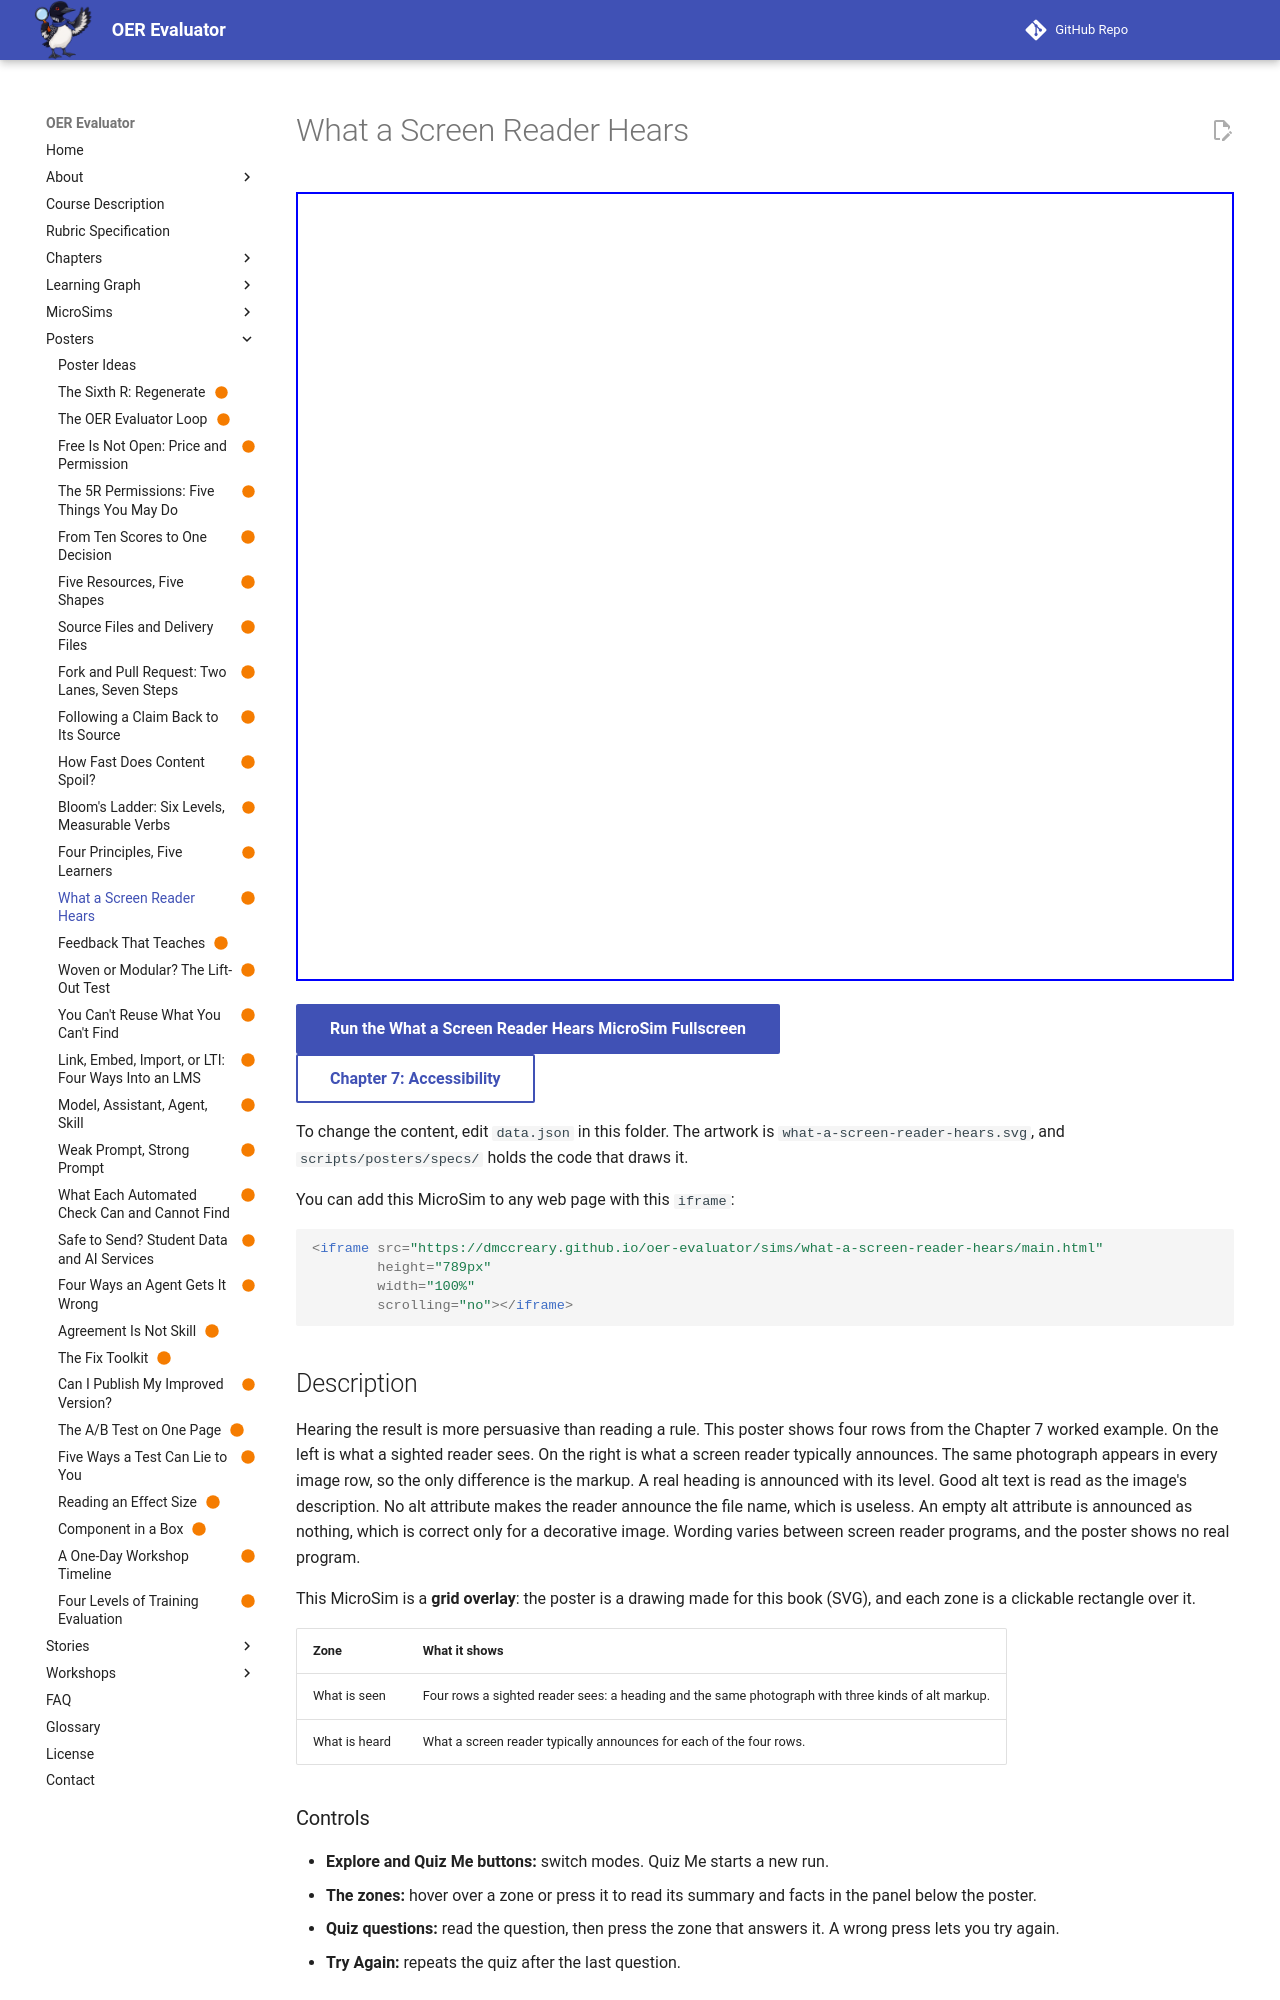

repository: dmccreary/oer-evaluator · page: sims/what-a-screen-reader-hears/index.html · generator: mkdocs

---
title: "What a Screen Reader Hears"
description: "A page on the left and speech bubbles on the right show what a screen reader announces for a heading, an image with good alt text, an image with no alt attribute, and an image with an empty alt attribute."
image: /sims/what-a-screen-reader-hears/what-a-screen-reader-hears.png
og:image: /sims/what-a-screen-reader-hears/what-a-screen-reader-hears.png
twitter:image: /sims/what-a-screen-reader-hears/what-a-screen-reader-hears.png
social:
   cards: false
status: built
hide:
  - toc
---

# What a Screen Reader Hears

<iframe src="main.html" height="789px" width="100%" scrolling="no"></iframe>

[Run the What a Screen Reader Hears MicroSim Fullscreen](./main.html){ .md-button .md-button--primary }
<br/>
[Chapter 7: Accessibility](../../chapters/07-accessibility/index.md){ .md-button }

To change the content, edit `data.json` in this folder. The artwork is `what-a-screen-reader-hears.svg`, and `scripts/posters/specs/` holds the code that draws it.

You can add this MicroSim to any web page with this `iframe`:

```html
<iframe src="https://dmccreary.github.io/oer-evaluator/sims/what-a-screen-reader-hears/main.html"
        height="789px"
        width="100%"
        scrolling="no"></iframe>
```

## Description

Hearing the result is more persuasive than reading a rule. This poster shows four rows from the Chapter 7 worked example. On the left is what a sighted reader sees. On the right is what a screen reader typically announces. The same photograph appears in every image row, so the only difference is the markup. A real heading is announced with its level. Good alt text is read as the image's description. No alt attribute makes the reader announce the file name, which is useless. An empty alt attribute is announced as nothing, which is correct only for a decorative image. Wording varies between screen reader programs, and the poster shows no real program.

This MicroSim is a **grid overlay**: the poster is a drawing made for this book (SVG), and each zone is a clickable rectangle over it.

| Zone | What it shows |
|---|---|
| What is seen | Four rows a sighted reader sees: a heading and the same photograph with three kinds of alt markup. |
| What is heard | What a screen reader typically announces for each of the four rows. |

### Controls

- **Explore and Quiz Me buttons:** switch modes. Quiz Me starts a new run.
- **The zones:** hover over a zone or press it to read its summary and facts in the panel below the poster.
- **Quiz questions:** read the question, then press the zone that answers it. A wrong press lets you try again.
- **Try Again:** repeats the quiz after the last question.
